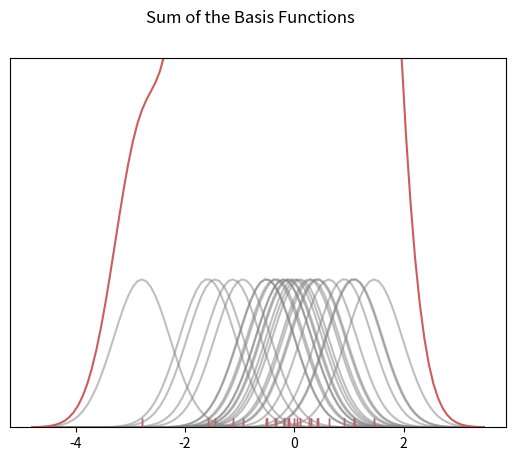

Python code for this plot:
import seaborn as sns
import numpy as np
import matplotlib.pyplot as plt
from scipy import stats

# Create dataset
dataset = np.random.randn(25)

# Create another rugplot
sns.rugplot(dataset)

# Set up the x-axis for the plot
x_min = dataset.min() - 2
x_max = dataset.max() + 2

# 100 equally spaced points from x_min to x_max
x_axis = np.linspace(x_min, x_max, 100)

# Set up the bandwidth, for info on this:
url = 'http://en.wikipedia.org/wiki/Kernel_density_estimation#Practical_estimation_of_the_bandwidth'

bandwidth = ((4 * dataset.std() ** 5) / (3 * len(dataset))) ** .2

# Create an empty kernel list
kernel_list = []

# Plot each basis function
for data_point in dataset:
    # Create a kernel for each point and append to list
    kernel = stats.norm(data_point, bandwidth).pdf(x_axis)
    kernel_list.append(kernel)

    # Scale for plotting
    kernel = kernel / kernel.max()
    kernel = kernel * .4
    plt.plot(x_axis, kernel, color='grey', alpha=0.5)

plt.ylim(0, 1)
plt.show()


# To get the kde plot we can sum these basis functions.

# Plot the sum of the basis function
sum_of_kde = np.sum(kernel_list,axis=0)

# Plot figure
fig = plt.plot(x_axis,sum_of_kde,color='indianred')

# Add the initial rugplot
sns.rugplot(dataset,c = 'indianred')

# Get rid of y-tick marks
plt.yticks([])

# Set title
plt.suptitle("Sum of the Basis Functions")

plt.show()



